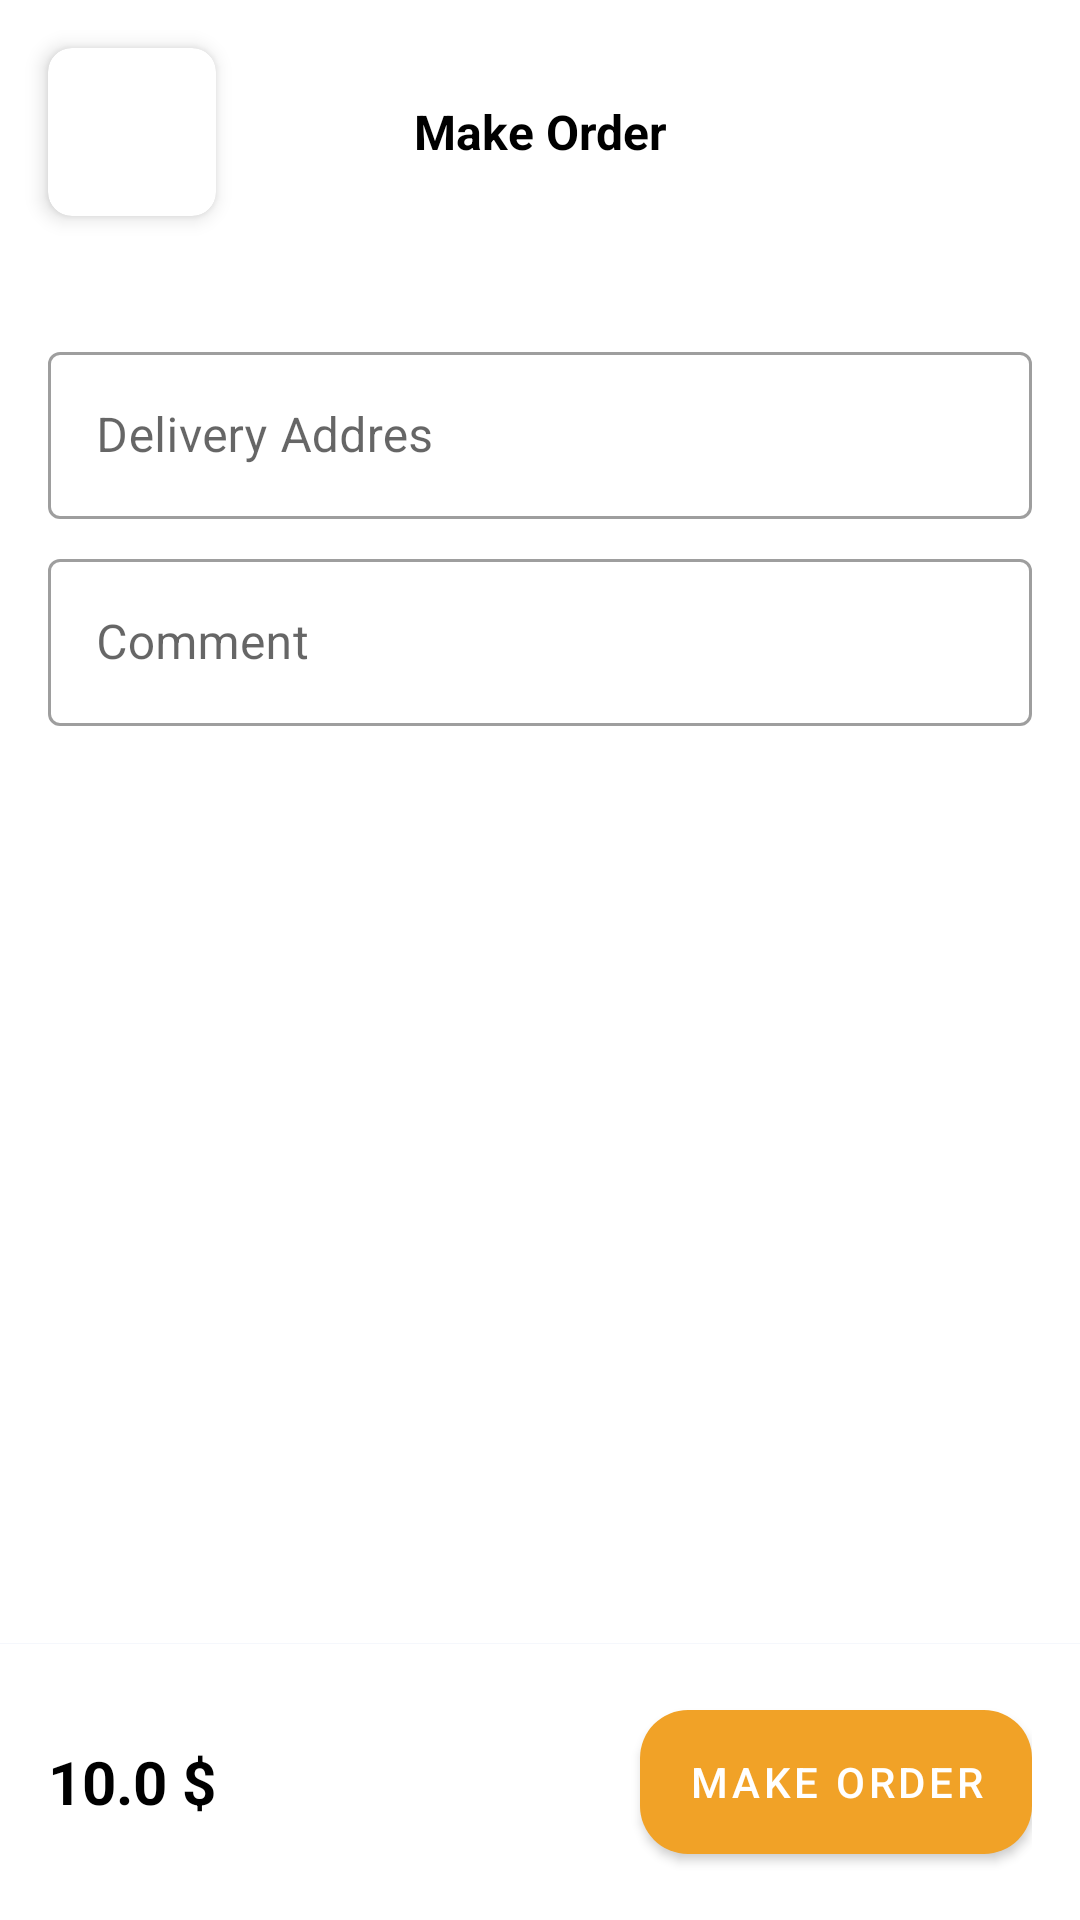

Reconstruct the res/layout file that produces this screen, plus the resources it refers to.
<!-- AndroidManifest.xml: application theme Theme.OnlineShop -->
<!-- res/layout/activity_make_order.xml -->
<?xml version="1.0" encoding="utf-8"?>
<FrameLayout xmlns:android="http://schemas.android.com/apk/res/android"
    xmlns:app="http://schemas.android.com/apk/res-auto"
    xmlns:tools="http://schemas.android.com/tools"
    android:layout_width="match_parent"
    android:layout_height="match_parent"
    tools:context=".screen.makeorder.MakeOrderActivity">
    <LinearLayout
        android:layout_width="match_parent"
        android:layout_height="match_parent"
        android:orientation="vertical"
        >
        <LinearLayout
            android:gravity="center"
            android:layout_width="match_parent"
            android:layout_height="wrap_content"
            android:orientation="horizontal"
            >
            <androidx.cardview.widget.CardView
                android:id="@+id/cardviewBack"
                android:layout_width="wrap_content"
                android:layout_height="wrap_content"
                app:contentPadding="16dp"
                app:cardBackgroundColor="@color/white"
                app:cardElevation="4dp"
                android:layout_margin="16dp"
                app:cardCornerRadius="8dp">
                <ImageView
                    android:layout_width="24dp"
                    android:layout_height="24dp"
                    android:src="@drawable/ic_back"
                    />
            </androidx.cardview.widget.CardView>
            <TextView
                android:maxLines="1"
                android:ellipsize="end"
                android:id="@+id/tvTitle"
                android:layout_width="0dp"
                android:layout_weight="1"
                android:layout_height="wrap_content"
                android:text="Make Order"
                android:textSize="16sp"
                android:gravity="center"
                android:textStyle="bold"
                android:textColor="@color/black"/>
            <androidx.cardview.widget.CardView
                android:visibility="invisible"
                android:id="@+id/cardViewFavorite"
                android:layout_width="wrap_content"
                android:layout_height="wrap_content"
                app:contentPadding="16dp"
                app:cardBackgroundColor="@color/white"
                app:cardElevation="4dp"
                android:layout_margin="16dp"
                app:cardCornerRadius="8dp">
                <ImageView
                    android:id="@+id/imgFavorite"
                    android:layout_width="24dp"
                    android:layout_height="24dp"
                    android:src="@drawable/ic_passion"
                    app:tint="@color/colorPrimary" />
            </androidx.cardview.widget.CardView>

        </LinearLayout>
        <androidx.core.widget.NestedScrollView
            android:layout_width="match_parent"
            android:layout_weight="1"
            android:layout_height="0dp"
            >
            <LinearLayout
                android:layout_width="match_parent"
                android:layout_height="match_parent"
                android:layout_margin="16dp"
                android:orientation="vertical">

                <com.google.android.material.textfield.TextInputLayout
                    android:layout_marginTop="8dp"
                    android:layout_width="match_parent"
                    android:layout_height="wrap_content"
                    style="@style/Widget.MaterialComponents.TextInputLayout.OutlinedBox"
                    >
                    <EditText
                        android:id="@+id/edAdress"
                        android:focusable="false"
                        android:layout_width="match_parent"
                        android:layout_height="wrap_content"
                        android:hint="Delivery Addres"/>

                </com.google.android.material.textfield.TextInputLayout>
                <com.google.android.material.textfield.TextInputLayout
                    android:layout_marginTop="8dp"
                    android:layout_width="match_parent"
                    android:layout_height="wrap_content"
                    style="@style/Widget.MaterialComponents.TextInputLayout.OutlinedBox"
                    >
                    <EditText
                        android:id="@+id/edComment"
                        android:layout_width="match_parent"
                        android:layout_height="wrap_content"
                        android:hint="Comment"/>

                </com.google.android.material.textfield.TextInputLayout>

            </LinearLayout>

        </androidx.core.widget.NestedScrollView>
        <View
            android:layout_width="match_parent"
            android:layout_height="1px"
            android:background="@color/grey"/>
        <LinearLayout
            android:padding="16dp"
            android:gravity="center"
            android:layout_width="match_parent"
            android:layout_height="wrap_content"
            android:orientation="horizontal"
            >
            <TextView
                android:id="@+id/tvTotalAmount"
                android:layout_width="0dp"
                android:layout_weight="1"
                android:layout_height="wrap_content"
                android:textStyle="bold"
                android:textColor="@color/black"
                android:textSize="20sp"
                android:text="10.0 $"/>
            <com.google.android.material.button.MaterialButton
                android:id="@+id/btnMakeOrder"
                android:layout_width="wrap_content"
                android:layout_height="60dp"
                android:text="Make Order"
                app:cornerRadius="16dp"
                />


        </LinearLayout>
    </LinearLayout>
</FrameLayout>
<!-- resources referenced by this layout -->
<resources>
  <color name="black">#FF000000</color>
  <color name="colorPrimary">#F1A227</color>
  <color name="grey">#F5F7FC</color>
  <color name="white">#FFFFFFFF</color>
  <style name="Theme.OnlineShop" parent="Theme.MaterialComponents.Light.NoActionBar">
          
          <item name="colorPrimary">@color/colorPrimary</item>
          <item name="colorPrimaryDark">@color/colorPrimaryDark</item>
          <item name="colorAccent">@color/colorAccept</item>
  
      </style>
  <color name="colorPrimaryDark">#A86803</color>
  <color name="colorAccept">#494B7D</color>
</resources>
